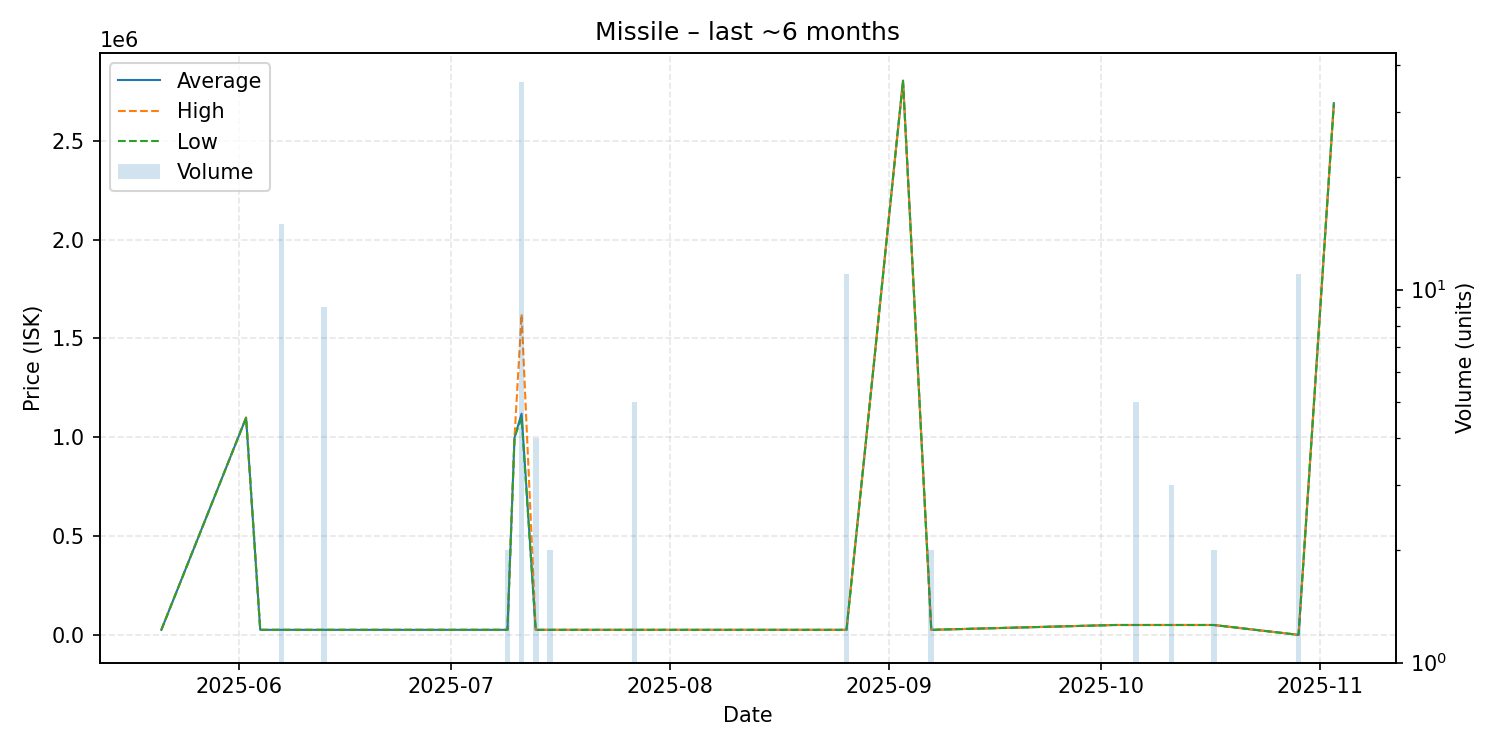

Source data for this figure (header and first rows):
date, average, highest, lowest, order_count, volume
2025-05-21, 25440, 25440, 25440, 1, 1
2025-06-02, 1099000, 1099000, 1099000, 1, 1
2025-06-04, 25470, 25470, 25470, 1, 1
2025-06-07, 25460, 25460, 25460, 1, 15
2025-06-13, 25460, 25460, 25460, 1, 9
2025-07-09, 25490, 25490, 25490, 1, 2
2025-07-10, 999000, 999000, 999000, 1, 1
2025-07-11, 1119025, 1623000, 1098000, 7, 36
2025-07-13, 25490, 25490, 25490, 1, 4
2025-07-15, 25490, 25490, 25490, 1, 2
2025-07-27, 25490, 25490, 25490, 2, 5
2025-08-26, 25490, 25490, 25490, 1, 11
2025-09-03, 2804000, 2804000, 2804000, 1, 1
2025-09-07, 25490, 25490, 25490, 1, 2
2025-10-03, 50000, 50000, 50000, 1, 1
2025-10-06, 50000, 50000, 50000, 1, 5
2025-10-09, 50000, 50000, 50000, 1, 1
2025-10-11, 50000, 50000, 50000, 1, 3
2025-10-17, 50000, 50000, 50000, 1, 2
2025-10-29, 1.0, 1.0, 1.0, 1, 11
2025-11-03, 2690000, 2690000, 2690000, 1, 1
